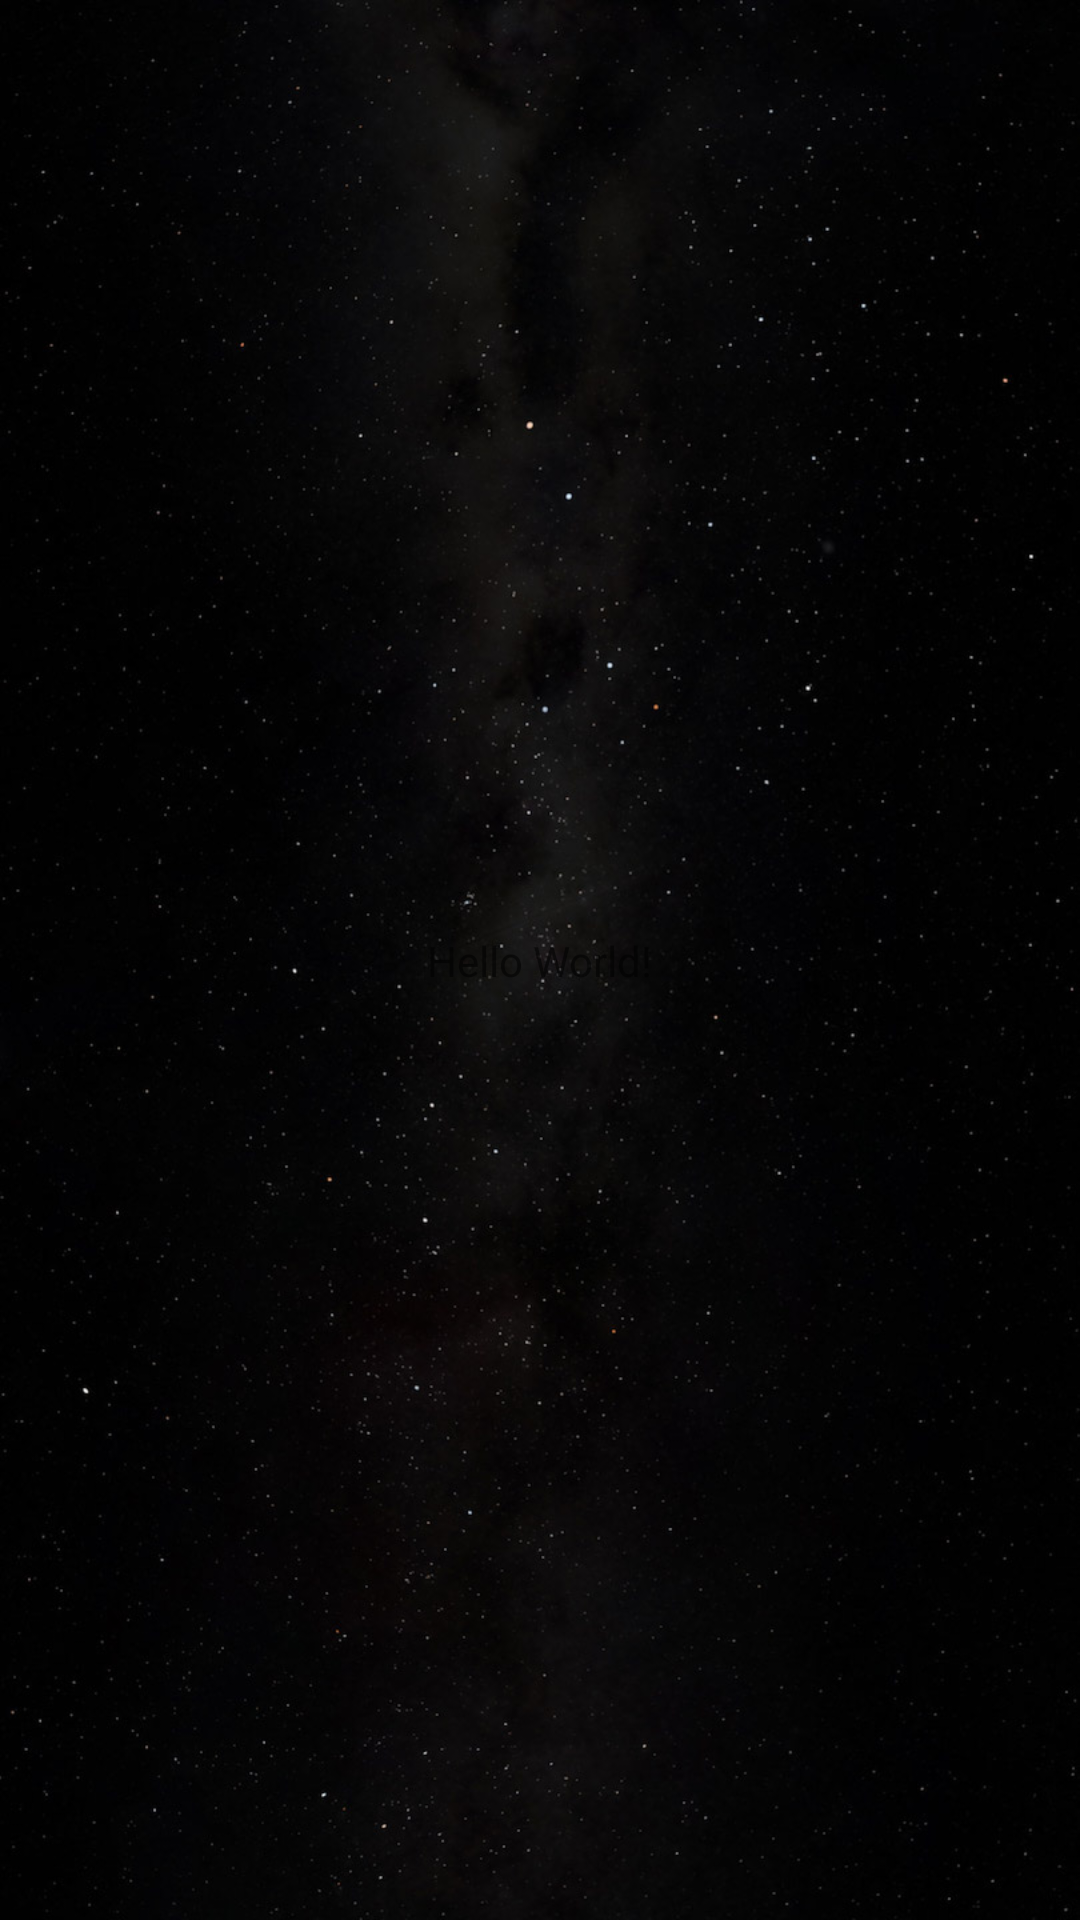

Write the Android layout XML for this screen, with the resource values it uses.
<!-- AndroidManifest.xml: application theme AppTheme -->
<!-- res/layout/activity_trip_list.xml -->
<?xml version="1.0" encoding="utf-8"?>
<android.support.constraint.ConstraintLayout
        xmlns:android="http://schemas.android.com/apk/res/android"
        xmlns:tools="http://schemas.android.com/tools"
        xmlns:app="http://schemas.android.com/apk/res-auto"
        android:layout_width="match_parent"
        android:layout_height="match_parent"
        tools:context=".TripListActivity">

    <TextView
            android:layout_width="wrap_content"
            android:layout_height="wrap_content"
            android:text="Hello World!"
            app:layout_constraintBottom_toBottomOf="parent"
            app:layout_constraintLeft_toLeftOf="parent"
            app:layout_constraintRight_toRightOf="parent"
            app:layout_constraintTop_toTopOf="parent"/>

</android.support.constraint.ConstraintLayout>
<!-- resources referenced by this layout -->
<resources>
  <style name="AppTheme" parent="Theme.AppCompat.Light.DarkActionBar">
          <item name="colorPrimary">@color/color_primary</item>
          <item name="colorPrimaryDark">@color/color_primary_dark</item>
          <item name="colorAccent">@color/color_accent</item>
          <item name="android:textColorPrimary">@color/white</item>
          <item name="android:windowBackground">@drawable/background</item>
          <item name="colorControlHighlight">@color/color_control_highlight</item>
      </style>
  <color name="color_primary">#1A1A1A</color>
  <color name="color_primary_dark">#000000</color>
  <color name="color_accent">#FFE818</color>
  <color name="white">#FFFFFF</color>
  <!-- drawable background: jpg bitmap (drawable-hdpi, 46654 bytes) -->
  <color name="color_control_highlight">#42FFE818</color>
</resources>
